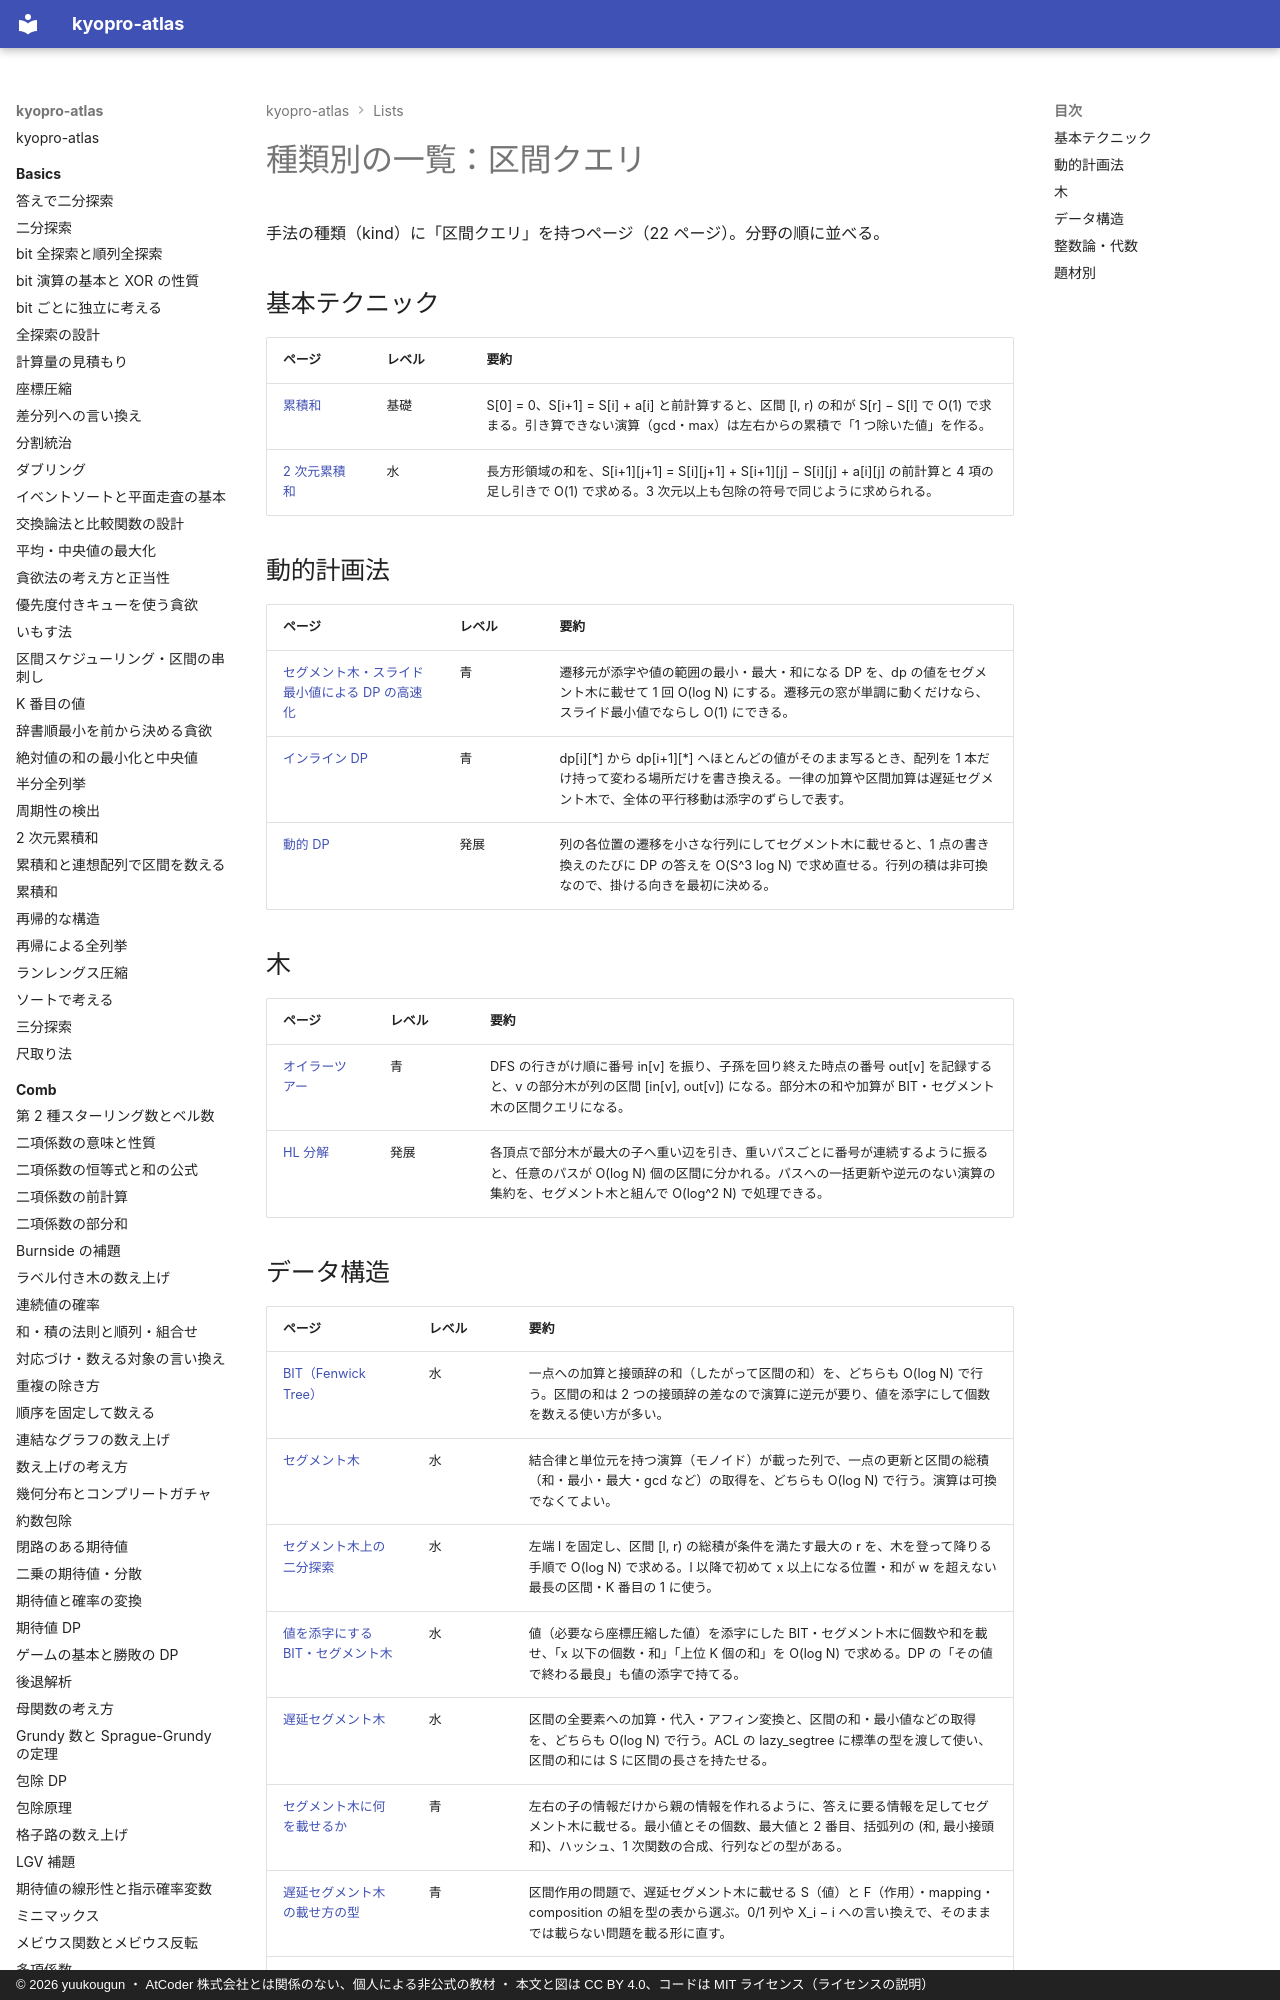

repository: yuukougun/kyopro-atlas · page: lists/kind-range-query/index.html · generator: mkdocs · copyright: © 2026 yuukougun ・ AtCoder 株式会社とは関係のない、個人による非公式の教材 ・ 本文と図は CC BY 4.0、コードは MIT ライセンス（ライセンスの説明）

---
title: 種類別の一覧：区間クエリ
type: generated
---

<!-- tools/gen_site.py が生成する。手で直さない -->

# 種類別の一覧：区間クエリ

手法の種類（kind）に「区間クエリ」を持つページ（22 ページ）。分野の順に並べる。

## 基本テクニック

| ページ | レベル | 要約 |
| --- | --- | --- |
| [累積和](../basics/prefix-sum.md) | 基礎 | S[0] = 0、S[i+1] = S[i] + a[i] と前計算すると、区間 [l, r) の和が S[r] − S[l] で O(1) で求まる。引き算できない演算（gcd・max）は左右からの累積で「1 つ除いた値」を作る。 |
| [2 次元累積和](../basics/prefix-sum-2d.md) | 水 | 長方形領域の和を、S\[i+1][j+1] = S\[i][j+1] + S\[i+1][j] − S\[i][j] + a\[i][j] の前計算と 4 項の足し引きで O(1) で求める。3 次元以上も包除の符号で同じように求められる。 |
